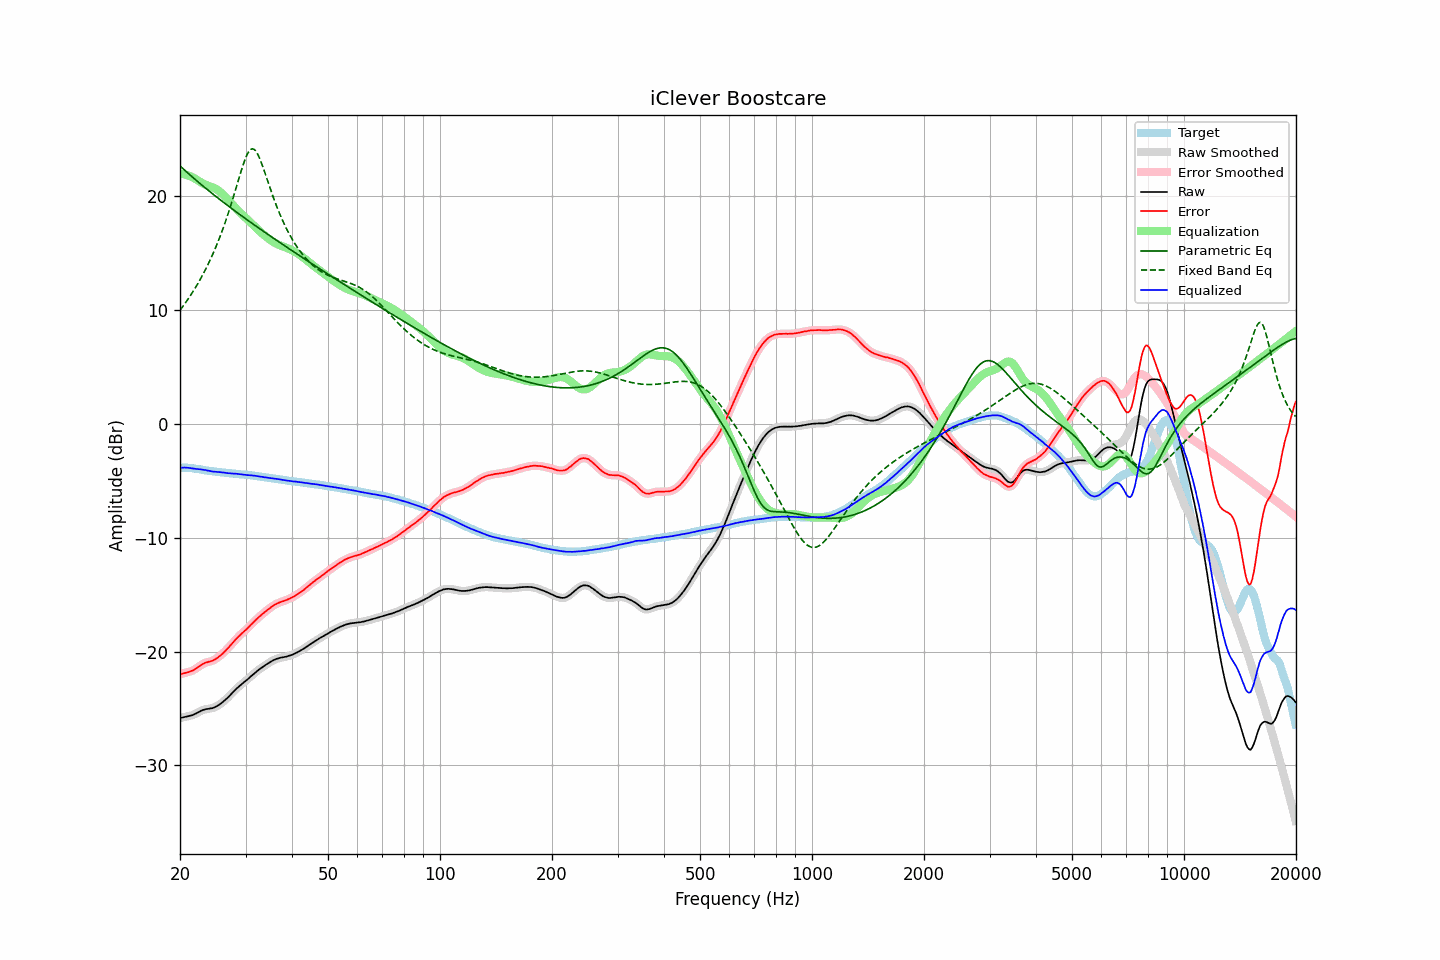

Source data for this figure (header and first rows):
frequency, raw, error, smoothed, error_smoothed, equalization, parametric_eq, fixed_band_eq, equalized_raw, equalized_smoothed, target
20.00, -25.86, -22.00, -25.86, -22.00, 21.98, 22.66, 9.97, -3.89, -3.88, -3.86
20.20, -25.81, -21.95, -25.82, -21.96, 21.96, 22.53, 10.16, -3.85, -3.86, -3.86
20.40, -25.78, -21.92, -25.78, -21.92, 21.94, 22.40, 10.35, -3.85, -3.84, -3.86
20.61, -25.74, -21.88, -25.74, -21.89, 21.90, 22.27, 10.55, -3.84, -3.84, -3.86
20.81, -25.71, -21.85, -25.71, -21.85, 21.87, 22.14, 10.75, -3.84, -3.85, -3.86
21.02, -25.68, -21.82, -25.68, -21.82, 21.82, 22.02, 10.95, -3.86, -3.86, -3.86
21.23, -25.65, -21.77, -25.65, -21.78, 21.77, 21.89, 11.16, -3.88, -3.88, -3.88
21.44, -25.62, -21.73, -25.62, -21.73, 21.71, 21.77, 11.38, -3.91, -3.91, -3.89
21.66, -25.57, -21.66, -25.57, -21.66, 21.64, 21.64, 11.60, -3.93, -3.93, -3.91
21.87, -25.51, -21.58, -25.51, -21.58, 21.57, 21.52, 11.83, -3.94, -3.94, -3.93
22.09, -25.44, -21.50, -25.44, -21.49, 21.48, 21.40, 12.06, -3.96, -3.96, -3.94
22.31, -25.36, -21.39, -25.36, -21.40, 21.39, 21.28, 12.30, -3.97, -3.97, -3.97
22.54, -25.29, -21.30, -25.29, -21.30, 21.30, 21.16, 12.54, -3.99, -3.98, -3.99
22.76, -25.21, -21.20, -25.22, -21.20, 21.21, 21.04, 12.80, -4.00, -4.00, -4.01
22.99, -25.15, -21.11, -25.15, -21.11, 21.13, 20.93, 13.05, -4.02, -4.02, -4.04
23.22, -25.11, -21.04, -25.11, -21.04, 21.06, 20.81, 13.32, -4.05, -4.04, -4.07
23.45, -25.06, -20.96, -25.07, -20.98, 21.00, 20.69, 13.60, -4.06, -4.07, -4.10
23.69, -25.05, -20.94, -25.04, -20.93, 20.95, 20.58, 13.88, -4.10, -4.10, -4.11
23.92, -25.02, -20.89, -25.02, -20.90, 20.90, 20.46, 14.17, -4.12, -4.13, -4.13
24.16, -25.00, -20.86, -25.01, -20.86, 20.85, 20.35, 14.47, -4.15, -4.16, -4.14
24.40, -24.98, -20.82, -24.97, -20.81, 20.79, 20.24, 14.78, -4.19, -4.18, -4.16
24.65, -24.93, -20.75, -24.93, -20.75, 20.73, 20.12, 15.10, -4.20, -4.20, -4.18
24.89, -24.87, -20.67, -24.87, -20.67, 20.66, 20.01, 15.43, -4.21, -4.21, -4.20
25.14, -24.79, -20.58, -24.79, -20.58, 20.58, 19.90, 15.77, -4.21, -4.22, -4.21
25.39, -24.71, -20.48, -24.71, -20.48, 20.48, 19.79, 16.12, -4.23, -4.23, -4.23
25.65, -24.61, -20.37, -24.61, -20.37, 20.37, 19.68, 16.48, -4.24, -4.25, -4.24
25.91, -24.51, -20.24, -24.51, -20.25, 20.25, 19.57, 16.86, -4.27, -4.26, -4.27
26.16, -24.39, -20.11, -24.39, -20.11, 20.11, 19.46, 17.25, -4.28, -4.28, -4.28
26.43, -24.27, -19.98, -24.27, -19.97, 19.98, 19.36, 17.65, -4.30, -4.30, -4.29
26.69, -24.14, -19.82, -24.14, -19.83, 19.83, 19.25, 18.06, -4.31, -4.31, -4.32
26.96, -24.01, -19.68, -24.01, -19.68, 19.68, 19.14, 18.48, -4.34, -4.33, -4.33
27.23, -23.86, -19.52, -23.87, -19.52, 19.52, 19.03, 18.92, -4.34, -4.35, -4.34
27.50, -23.72, -19.37, -23.72, -19.37, 19.36, 18.93, 19.37, -4.36, -4.36, -4.35
27.77, -23.57, -19.20, -23.57, -19.20, 19.20, 18.82, 19.83, -4.37, -4.36, -4.37
28.05, -23.42, -19.04, -23.42, -19.04, 19.05, 18.72, 20.30, -4.37, -4.37, -4.38
28.33, -23.28, -18.88, -23.28, -18.89, 18.90, 18.61, 20.78, -4.38, -4.39, -4.40
28.62, -23.15, -18.74, -23.15, -18.74, 18.75, 18.51, 21.25, -4.40, -4.40, -4.41
28.90, -23.03, -18.60, -23.03, -18.60, 18.61, 18.41, 21.73, -4.42, -4.42, -4.43
29.19, -22.91, -18.46, -22.91, -18.47, 18.48, 18.30, 22.19, -4.44, -4.44, -4.45
29.48, -22.79, -18.34, -22.79, -18.34, 18.34, 18.20, 22.64, -4.45, -4.45, -4.45
29.78, -22.68, -18.22, -22.68, -18.22, 18.21, 18.10, 23.05, -4.47, -4.47, -4.46
30.08, -22.56, -18.09, -22.57, -18.10, 18.08, 18.00, 23.42, -4.48, -4.49, -4.47
30.38, -22.45, -17.96, -22.45, -17.96, 17.95, 17.90, 23.72, -4.51, -4.50, -4.49
30.68, -22.32, -17.82, -22.32, -17.82, 17.81, 17.80, 23.96, -4.51, -4.51, -4.50
30.99, -22.19, -17.66, -22.20, -17.67, 17.67, 17.69, 24.11, -4.52, -4.52, -4.53
31.30, -22.07, -17.53, -22.07, -17.53, 17.53, 17.59, 24.16, -4.54, -4.53, -4.54
31.61, -21.94, -17.39, -21.94, -17.39, 17.39, 17.49, 24.12, -4.55, -4.55, -4.55
31.93, -21.82, -17.25, -21.82, -17.25, 17.26, 17.39, 23.99, -4.57, -4.57, -4.57
32.24, -21.71, -17.11, -21.71, -17.12, 17.12, 17.30, 23.77, -4.59, -4.59, -4.60
32.57, -21.60, -16.98, -21.60, -16.98, 16.99, 17.20, 23.49, -4.61, -4.61, -4.62
32.89, -21.50, -16.87, -21.50, -16.86, 16.86, 17.10, 23.16, -4.64, -4.64, -4.63
33.22, -21.39, -16.73, -21.40, -16.74, 16.74, 17.00, 22.79, -4.65, -4.66, -4.66
33.55, -21.30, -16.63, -21.30, -16.62, 16.62, 16.90, 22.39, -4.68, -4.68, -4.67
33.89, -21.20, -16.50, -21.20, -16.50, 16.50, 16.80, 21.98, -4.70, -4.70, -4.70
34.23, -21.11, -16.39, -21.11, -16.39, 16.39, 16.71, 21.55, -4.73, -4.72, -4.72
34.57, -21.01, -16.27, -21.02, -16.28, 16.28, 16.61, 21.13, -4.73, -4.74, -4.74
34.92, -20.93, -16.17, -20.93, -16.17, 16.17, 16.51, 20.72, -4.76, -4.76, -4.76
35.27, -20.85, -16.07, -20.85, -16.07, 16.07, 16.42, 20.31, -4.78, -4.78, -4.78
35.62, -20.77, -15.97, -20.78, -15.98, 15.98, 16.32, 19.91, -4.79, -4.80, -4.80
35.97, -20.71, -15.89, -20.71, -15.89, 15.90, 16.22, 19.53, -4.81, -4.81, -4.82
... 635 more rows
